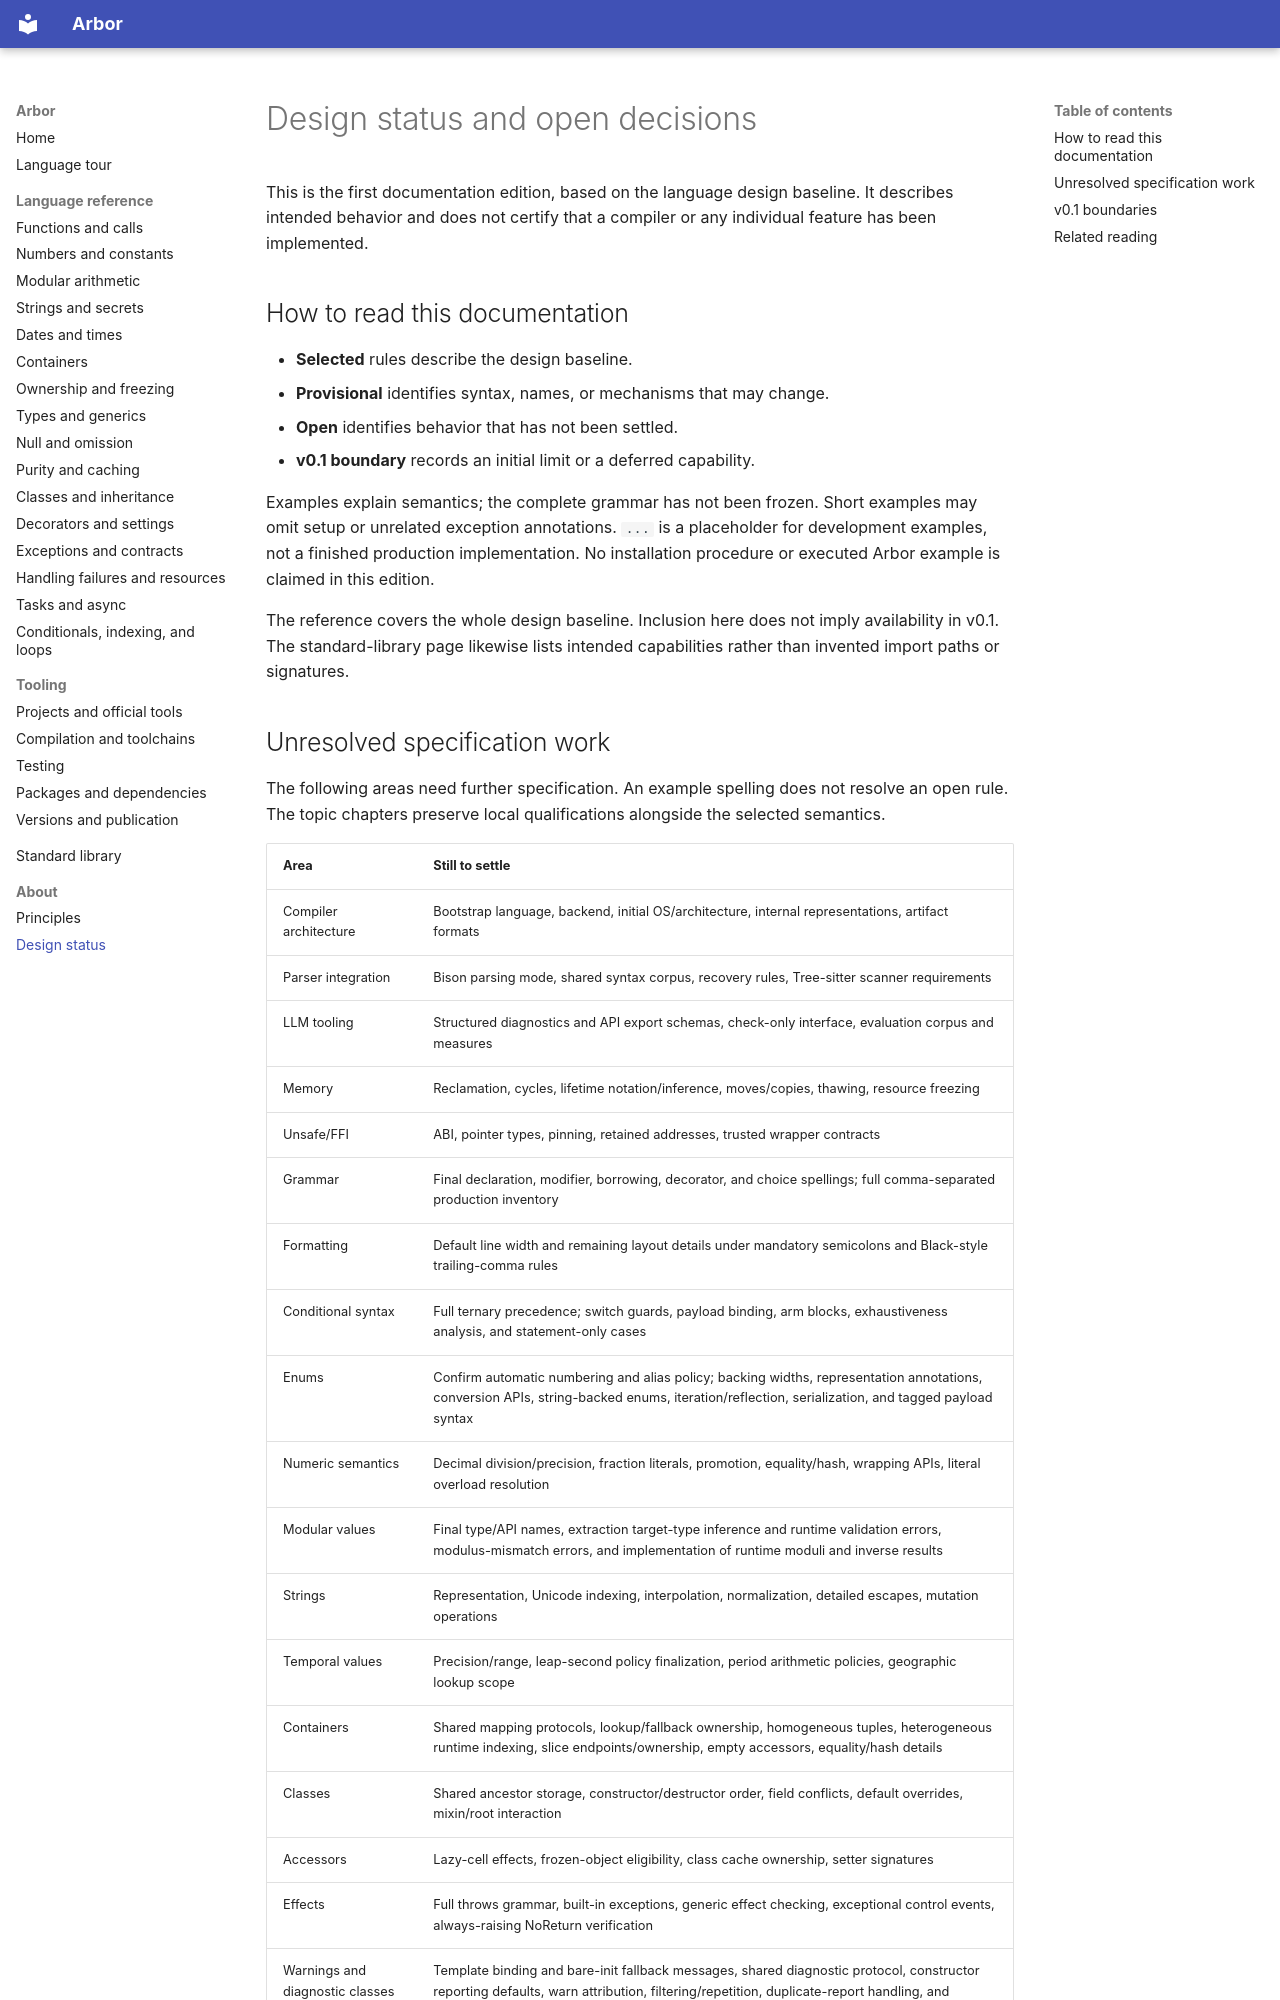

repository: arbor-language/arbor-language-docs · page: about/status/index.html · generator: mkdocs

# Design status and open decisions

This is the first documentation edition, based on the language design baseline. It
describes intended behavior and does not certify that a compiler or any individual
feature has been implemented.

## How to read this documentation

- **Selected** rules describe the design baseline.
- **Provisional** identifies syntax, names, or mechanisms that may change.
- **Open** identifies behavior that has not been settled.
- **v0.1 boundary** records an initial limit or a deferred capability.

Examples explain semantics; the complete grammar has not been frozen. Short
examples may omit setup or unrelated exception annotations. `...` is a
placeholder for development examples, not a finished production implementation.
No installation procedure or executed Arbor example is claimed in this edition.

The reference covers the whole design baseline. Inclusion here does not imply
availability in v0.1. The standard-library page likewise lists intended
capabilities rather than invented import paths or signatures.
